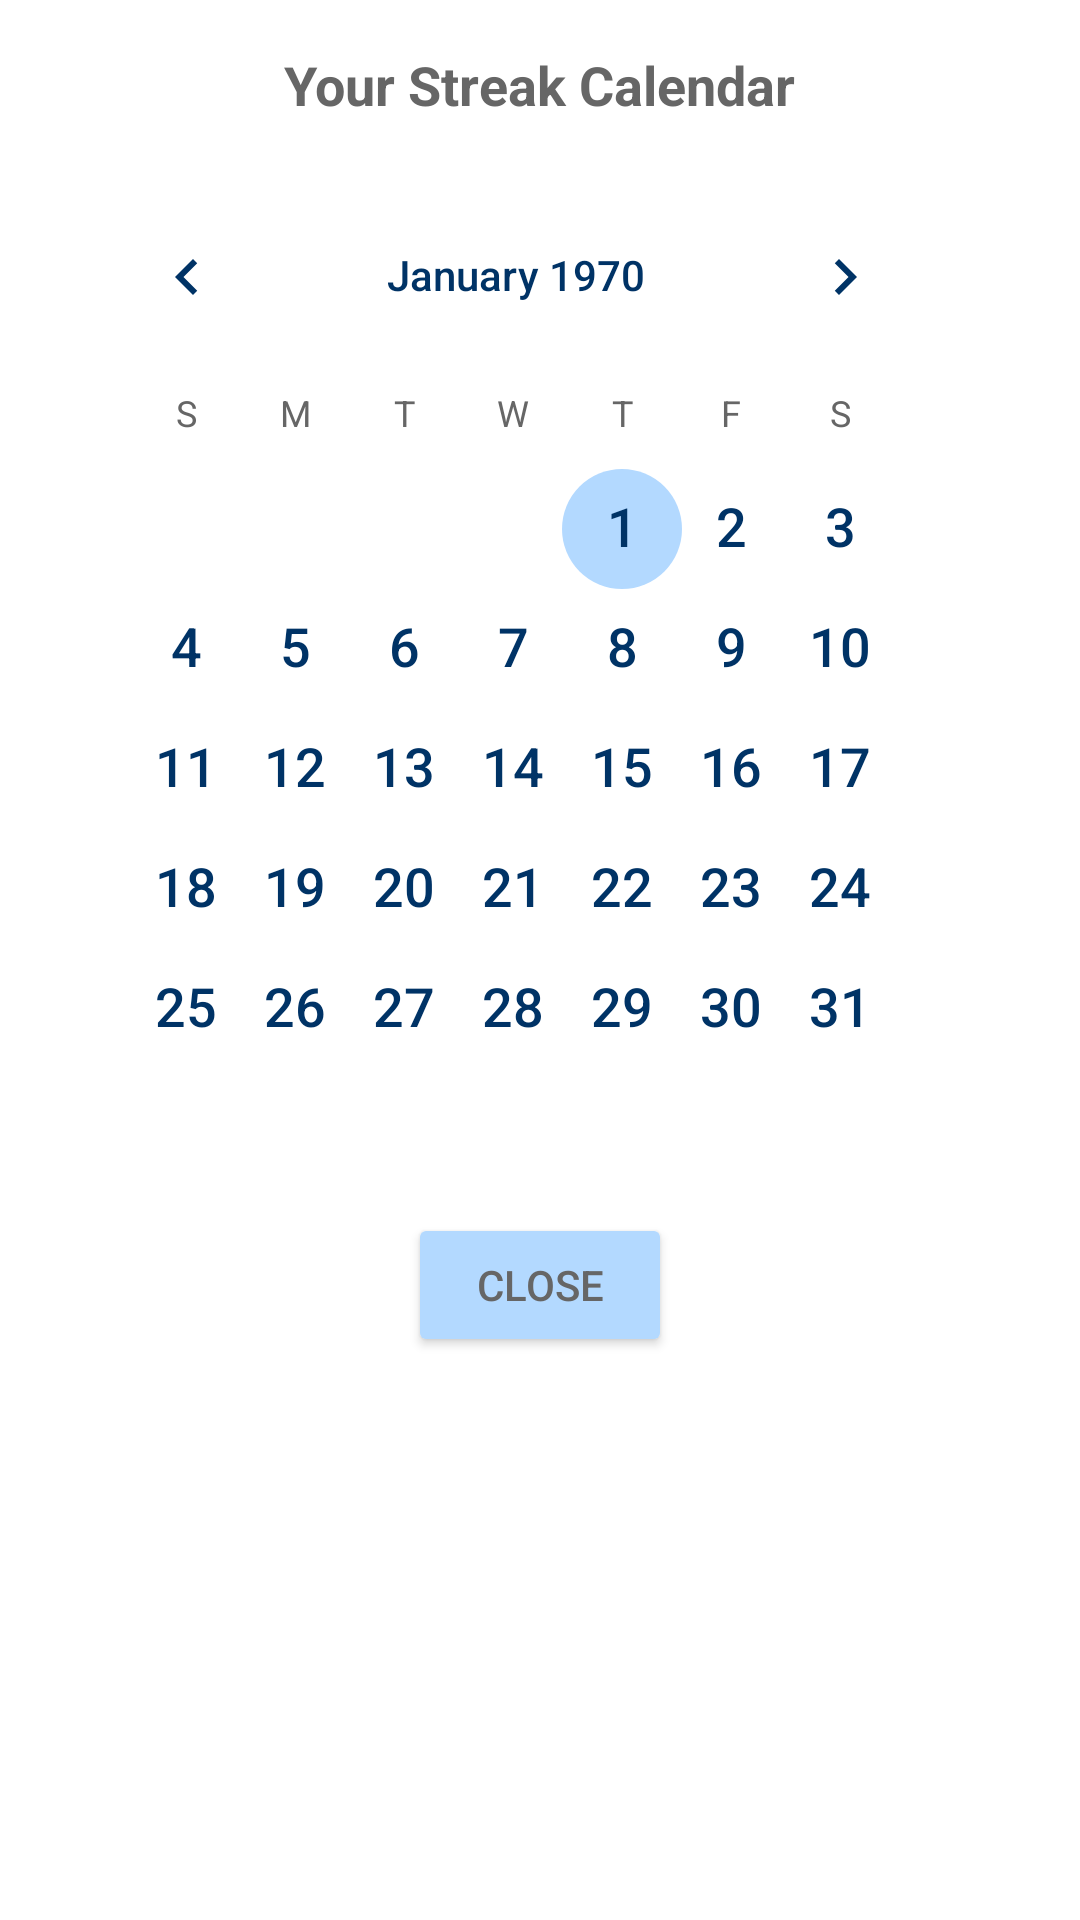

The Android layout XML behind this screen, and the referenced resources:
<!-- AndroidManifest.xml: application theme Theme.Cognibyte -->
<!-- res/layout/dialog_calendar.xml -->
<?xml version="1.0" encoding="utf-8"?>
<LinearLayout
    xmlns:android="http://schemas.android.com/apk/res/android"
    android:layout_width="match_parent"
    android:layout_height="wrap_content"
    android:orientation="vertical"
    android:padding="16dp"
    android:background="@android:color/white">

    <TextView
        android:id="@+id/dialogTitle"
        android:layout_width="wrap_content"
        android:layout_height="wrap_content"
        android:text="Your Streak Calendar"
        android:textSize="18sp"
        android:textStyle="bold"
        android:layout_gravity="center_horizontal"
        android:paddingBottom="10dp"/>

    <CalendarView
        android:id="@+id/streakCalendarView"
        android:layout_width="match_parent"
        android:layout_height="wrap_content"
        android:dateTextAppearance="@android:style/TextAppearance.Medium"
        android:padding="8dp"/>

    <Button
        android:id="@+id/closeDialogButton"
        android:layout_width="wrap_content"
        android:layout_height="wrap_content"
        android:text="Close"
        android:layout_gravity="center_horizontal"
        android:paddingTop="10dp"/>
</LinearLayout>
<!-- resources referenced by this layout -->
<resources>
  <style name="Theme.Cognibyte" parent="Theme.MaterialComponents.DayNight.NoActionBar">
          <item name="colorPrimary">@color/primary_blue</item>
          <item name="colorPrimaryVariant">@color/primary_blue</item>
          <item name="colorOnPrimary">@color/white</item>
  
          <item name="colorSecondary">@color/secondary_blue</item>
          <item name="colorSecondaryVariant">@color/secondary_blue</item>
          <item name="colorOnSecondary">@color/white</item>
  
          <item name="android:colorBackground">@color/light_gray</item>
          <item name="android:textColor">@color/dark_gray</item>
          <item name="android:colorButtonNormal">@color/secondary_blue</item>
  
          <item name="colorButtonNormal">@color/secondary_blue</item>
          <item name="android:textColorPrimary">@color/primary_blue</item>
          <item name="android:textColorSecondary">@color/dark_gray</item>
  
          <item name="android:statusBarColor" tools:targetApi="l">@color/primary_blue</item>
          <item name="android:navigationBarColor">@color/primary_blue</item>
  
          <item name="android:colorControlHighlight">@color/secondary_blue</item>
  
          <item name="colorOnSurface">@color/dark_gray</item>
          <item name="android:disabledAlpha">0.5</item>
      </style>
  <color name="primary_blue">#003366</color>
  <color name="white">#FFFFFF</color>
  <color name="secondary_blue">#b3d9ff</color>
  <color name="light_gray">#f0f0f0</color>
  <color name="dark_gray">#666666</color>
</resources>
